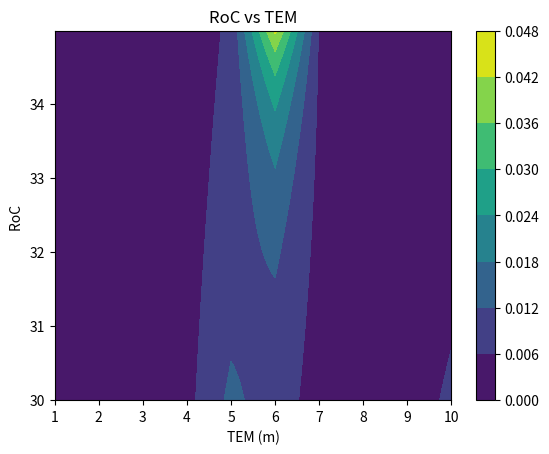

Generate this figure with matplotlib:
import matplotlib.pyplot as plt
import numpy as np
 
  
m = np.arange(1.0,11.0,1)           #m modes
R = np.arange(30.0,35.0,0.01)       #RoC mirror
  
# Creating 2-D grid of features

r1 = 0.998                          #R of mirror
r2 = 0.990
L = 9.1                             #length of cav                                                 
g = 1-(L/R)                         #g
F = (np.pi*((r1*r2)**0.25))/(1-(r1*r2)**0.5)    #Finesse

print("F",F)
#print("G",g)
[X, Y] = np.meshgrid(m, R)
  
fig, ax = plt.subplots(1,1)
  
#Z = 1/(1+((2*F/np.pi)**2)*np.sin(X*np.arccos((1-L/Y)**0.5))**2)**0.5
#Z=  1/(1+((2*F/np.pi)**2)*np.sin(X*np.arccos((1-L/Y)**0.5))**2)**0.5


#relative to fun HOM

Z= 1/((1+((2*F/np.pi)**2)*(np.sin(X*np.arccos((1-L/Y)**0.5)))**2)**0.5)  

# plots filled contour plot
cf = ax.contourf(X, Y, Z)
  
ax.set_title('RoC vs TEM')
ax.set_xlabel('TEM (m)')
ax.set_ylabel('RoC ')
fig.colorbar(cf, ax=ax)  
plt.figure(figsize=(8,8))
plt.show()